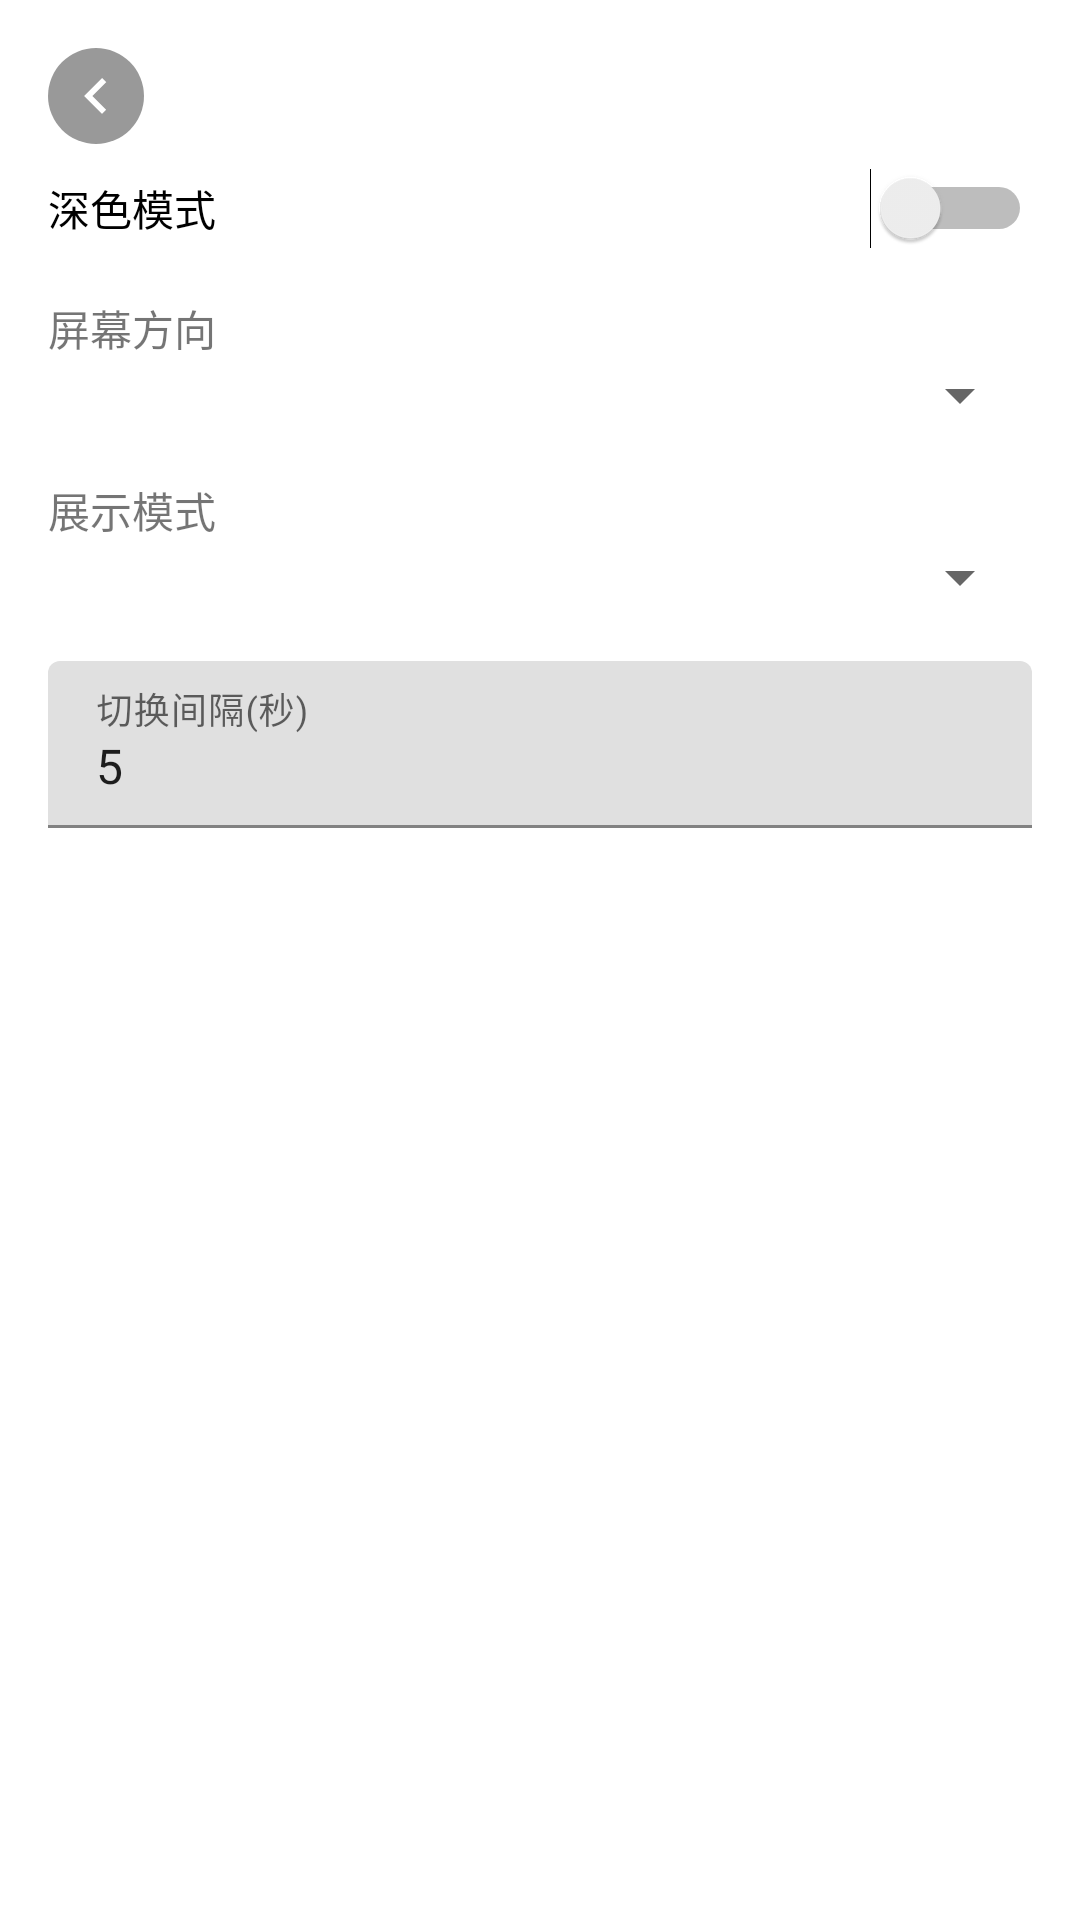

Android layout source for this screen:
<!-- AndroidManifest.xml: application theme Theme.AMFram -->
<!-- res/layout/activity_settings.xml -->
<?xml version="1.0" encoding="utf-8"?>
<ScrollView xmlns:android="http://schemas.android.com/apk/res/android"
    xmlns:app="http://schemas.android.com/apk/res-auto"
    android:layout_width="match_parent"
    android:layout_height="match_parent"
    android:padding="16dp">

    <LinearLayout
        android:layout_width="match_parent"
        android:layout_height="wrap_content"
        android:orientation="vertical"
        android:focusable="true"
        android:focusableInTouchMode="true">

        <ImageButton
            android:id="@+id/backButton"
            android:layout_width="32dp"
            android:layout_height="32dp"
            android:layout_marginBottom="8dp"
            android:background="@drawable/bg_back_button"
            android:contentDescription="@string/back"
            app:srcCompat="@drawable/ic_back_arrow"
            android:scaleType="centerInside"
            android:padding="4dp" />

        <Switch
            android:id="@+id/darkModeSwitch"
            android:layout_width="match_parent"
            android:layout_height="wrap_content"
            android:text="@string/dark_mode" />

        <TextView
            android:layout_width="wrap_content"
            android:layout_height="wrap_content"
            android:layout_marginTop="16dp"
            android:text="@string/orientation"
            android:textSize="14sp" />

        <Spinner
            android:id="@+id/orientationSpinner"
            android:layout_width="match_parent"
            android:layout_height="wrap_content" />

        <TextView
            android:layout_width="wrap_content"
            android:layout_height="wrap_content"
            android:layout_marginTop="16dp"
            android:text="@string/show_mode"
            android:textSize="14sp" />

        <Spinner
            android:id="@+id/modeSpinner"
            android:layout_width="match_parent"
            android:layout_height="wrap_content" />

        <com.google.android.material.textfield.TextInputLayout
            android:id="@+id/intervalLayout"
            android:layout_width="match_parent"
            android:layout_height="wrap_content"
            android:layout_marginTop="16dp"
            android:hint="@string/interval">

            <com.google.android.material.textfield.TextInputEditText
                android:id="@+id/intervalEditText"
                android:layout_width="match_parent"
                android:layout_height="wrap_content"
                android:inputType="number"
                android:text="5" />
        </com.google.android.material.textfield.TextInputLayout>

        <LinearLayout
            android:id="@+id/gridFields"
            android:layout_width="match_parent"
            android:layout_height="wrap_content"
            android:orientation="vertical"
            android:visibility="gone">

            <TextView
                android:layout_width="wrap_content"
                android:layout_height="wrap_content"
                android:layout_marginTop="16dp"
                android:text="@string/grid_rows"
                android:textSize="14sp" />

            <Spinner
                android:id="@+id/gridRowsSpinner"
                android:layout_width="match_parent"
                android:layout_height="wrap_content" />

            <TextView
                android:layout_width="wrap_content"
                android:layout_height="wrap_content"
                android:layout_marginTop="8dp"
                android:text="@string/grid_cols"
                android:textSize="14sp" />

            <Spinner
                android:id="@+id/gridColsSpinner"
                android:layout_width="match_parent"
                android:layout_height="wrap_content" />

            <TextView
                android:layout_width="wrap_content"
                android:layout_height="wrap_content"
                android:layout_marginTop="8dp"
                android:text="@string/grid_size"
                android:textSize="14sp" />

            <SeekBar
                android:id="@+id/gridSpacingSeekBar"
                android:layout_width="match_parent"
                android:layout_height="wrap_content"
                android:max="4"
                android:progress="1" />

            <TextView
                android:id="@+id/gridSpacingValueText"
                android:layout_width="wrap_content"
                android:layout_height="wrap_content"
                android:textColor="?android:textColorSecondary"
                android:textSize="14sp" />

            <TextView
                android:layout_width="wrap_content"
                android:layout_height="wrap_content"
                android:layout_marginTop="16dp"
                android:text="@string/grid_mode"
                android:textSize="14sp" />

            <Spinner
                android:id="@+id/gridModeSpinner"
                android:layout_width="match_parent"
                android:layout_height="wrap_content" />

            <TextView
                android:layout_width="wrap_content"
                android:layout_height="wrap_content"
                android:layout_marginTop="16dp"
                android:text="@string/replace_interval"
                android:textSize="14sp" />

            <Spinner
                android:id="@+id/replaceIntervalSpinner"
                android:layout_width="match_parent"
                android:layout_height="wrap_content" />

            <TextView
                android:layout_width="wrap_content"
                android:layout_height="wrap_content"
                android:layout_marginTop="16dp"
                android:text="@string/replace_order"
                android:textSize="14sp" />

            <Spinner
                android:id="@+id/replaceOrderSpinner"
                android:layout_width="match_parent"
                android:layout_height="wrap_content" />
        </LinearLayout>

        <TextView
            android:id="@+id/versionText"
            android:layout_width="match_parent"
            android:layout_height="wrap_content"
            android:layout_marginTop="24dp"
            android:gravity="center"
            android:textColor="?android:textColorSecondary"
            android:textSize="12sp" />
    </LinearLayout>
</ScrollView>
<!-- resources referenced by this layout -->
<resources>
  <!-- drawable bg_back_button (drawable) -->
  <?xml version="1.0" encoding="utf-8"?>
  <shape xmlns:android="http://schemas.android.com/apk/res/android"
      android:shape="oval">
      <solid android:color="#66000000" />
      <size android:width="32dp" android:height="32dp" />
  </shape>
  <!-- drawable ic_back_arrow: png bitmap (drawable, 117 bytes) -->
  <string name="back">返回</string>
  <string name="dark_mode">深色模式</string>
  <string name="grid_cols">列数</string>
  <string name="grid_mode">布局方式</string>
  <string name="grid_rows">行数</string>
  <string name="grid_size">相框边距</string>
  <string name="interval">切换间隔(秒)</string>
  <string name="orientation">屏幕方向</string>
  <string name="replace_interval">替换间隔(秒)</string>
  <string name="replace_order">替换顺序</string>
  <string name="show_mode">展示模式</string>
  <style name="Theme.AMFram" parent="Theme.MaterialComponents.DayNight.NoActionBar">
          <item name="colorPrimary">@color/purple_500</item>
          <item name="colorPrimaryVariant">@color/purple_700</item>
          <item name="colorOnPrimary">@color/white</item>
          <item name="colorSecondary">@color/teal_200</item>
          <item name="colorSecondaryVariant">@color/teal_700</item>
          <item name="colorOnSecondary">@color/black</item>
          <item name="android:statusBarColor" tools:targetApi="l">?attr/colorPrimaryVariant</item>
      </style>
  <color name="purple_500">#FF6200EE</color>
  <color name="purple_700">#FF3700B3</color>
  <color name="white">#FFFFFFFF</color>
  <color name="teal_200">#FF03DAC5</color>
  <color name="teal_700">#FF018786</color>
  <color name="black">#FF000000</color>
</resources>
